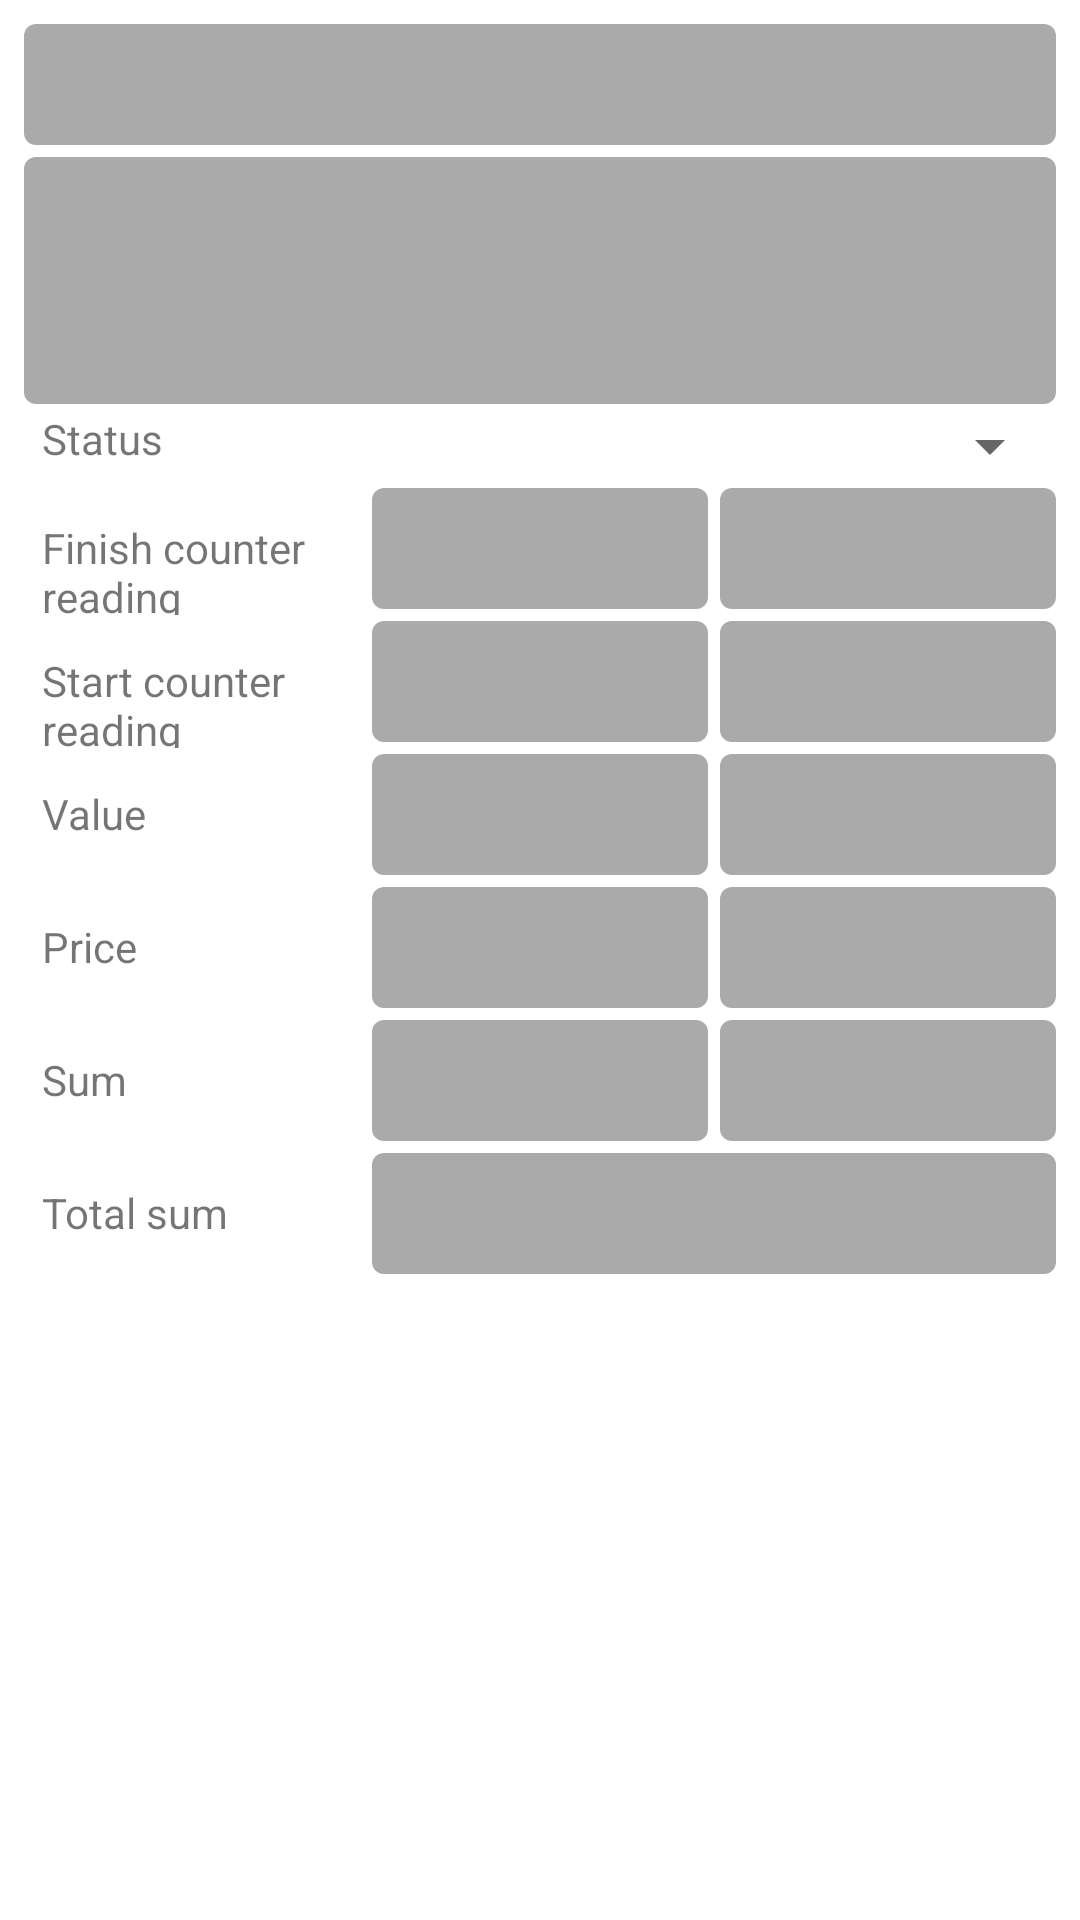

Android layout source for this screen:
<!-- AndroidManifest.xml: application theme Theme.FamilyTeamX -->
<!-- res/layout/activity_task_item_utility_edit.xml -->
<?xml version="1.0" encoding="utf-8"?>
<ScrollView xmlns:android="http://schemas.android.com/apk/res/android"
    xmlns:tools="http://schemas.android.com/tools"
    android:layout_width="match_parent"
    android:layout_height="match_parent"
    android:orientation="vertical"
    android:padding="6dp"
    tools:context="com.mycoloruniverse.familyteamx.view.TaskItemEditActivity">

    <LinearLayout
        android:layout_width="match_parent"
        android:layout_height="match_parent"
        android:orientation="vertical">

        <LinearLayout
            android:id="@+id/llTaskItemName"
            android:layout_width="match_parent"
            android:layout_height="wrap_content"

            android:orientation="vertical">

            <AutoCompleteTextView
                android:id="@+id/actvItemName"
                style="@style/EditText"
                android:layout_width="match_parent"
                android:layout_height="match_parent"
                android:layout_weight="1" />

            <EditText
                android:id="@+id/etItemDescriptionUtill"
                style="@style/EditText"
                android:layout_width="match_parent"
                android:layout_height="match_parent"
                android:layout_weight="1"
                android:gravity="top|center"
                android:lines="3" />
        </LinearLayout>

        <LinearLayout
            android:id="@+id/llItemStatus"
            android:layout_width="match_parent"
            android:layout_height="wrap_content"
            android:orientation="horizontal">

            <TextView
                android:id="@+id/tvItemStatus"
                android:layout_width="match_parent"
                android:layout_height="wrap_content"
                android:layout_weight="2"
                android:paddingLeft="8dp"
                android:text="@string/item_status" />

            <Spinner
                android:id="@+id/sprItemStatus"
                android:layout_width="match_parent"
                android:layout_height="wrap_content"
                android:layout_weight="1" />
        </LinearLayout>

        <LinearLayout
            android:id="@+id/llItemValueFinish"
            android:layout_width="match_parent"
            android:layout_height="wrap_content"
            android:orientation="horizontal">

            <TextView
                android:id="@+id/tvItemValueFinish1"
                android:layout_width="match_parent"
                android:layout_height="wrap_content"
                android:layout_weight="1"
                android:paddingLeft="8dp"
                android:text="@string/item_value_finish" />

            <EditText
                android:id="@+id/etItemValueFinish1"
                style="@style/EditText"
                android:layout_width="match_parent"
                android:layout_height="wrap_content"
                android:layout_weight="1"
                android:gravity="right"
                android:inputType="numberDecimal"
                tools:text="1" />

            <EditText
                android:id="@+id/etItemValueFinish2"
                style="@style/EditText"
                android:layout_width="match_parent"
                android:layout_height="wrap_content"
                android:layout_weight="1"
                android:gravity="right"
                android:inputType="numberDecimal"
                tools:text="1" />

        </LinearLayout>

        <LinearLayout
            android:id="@+id/llItemValueStart"
            android:layout_width="match_parent"
            android:layout_height="wrap_content"
            android:orientation="horizontal">

            <TextView
                android:id="@+id/tvItemValueStart"
                android:layout_width="match_parent"
                android:layout_height="wrap_content"
                android:layout_weight="1"
                android:paddingLeft="8dp"
                android:text="@string/item_value_start" />

            <EditText
                android:id="@+id/etItemValueStart1"
                style="@style/EditText"
                android:layout_width="match_parent"
                android:layout_height="wrap_content"
                android:layout_weight="1"
                android:gravity="right"
                android:inputType="numberDecimal"
                tools:text="1" />

            <EditText
                android:id="@+id/etItemValueStart2"
                style="@style/EditText"
                android:layout_width="match_parent"
                android:layout_height="wrap_content"
                android:layout_weight="1"
                android:gravity="right"
                android:inputType="numberDecimal"
                tools:text="1" />

        </LinearLayout>

        <LinearLayout
            android:id="@+id/llItemValue"
            android:layout_width="match_parent"
            android:layout_height="wrap_content"
            android:orientation="horizontal">

            <TextView
                android:id="@+id/tvItemValue"
                android:layout_width="match_parent"
                android:layout_height="wrap_content"
                android:layout_weight="1"
                android:paddingLeft="8dp"
                android:text="@string/item_value" />

            <EditText
                android:id="@+id/etItemValue1"
                style="@style/EditText"
                android:layout_width="match_parent"
                android:layout_height="wrap_content"
                android:layout_weight="1"
                android:gravity="right"
                android:inputType="numberDecimal"
                tools:text="1" />

            <EditText
                android:id="@+id/etItemValue2"
                style="@style/EditText"
                android:layout_width="match_parent"
                android:layout_height="wrap_content"
                android:layout_weight="1"
                android:gravity="right"
                android:inputType="numberDecimal"
                tools:text="1" />

        </LinearLayout>

        <LinearLayout
            android:id="@+id/llItemPrice"
            android:layout_width="match_parent"
            android:layout_height="wrap_content"
            android:orientation="horizontal">

            <TextView
                android:id="@+id/tvItemPrice"
                android:layout_width="match_parent"
                android:layout_height="wrap_content"
                android:layout_weight="1"
                android:paddingLeft="8dp"
                android:text="@string/item_price" />

            <EditText
                android:id="@+id/etItemPrice1"
                style="@style/EditText"
                android:layout_width="match_parent"
                android:layout_height="wrap_content"
                android:layout_weight="1"
                android:gravity="right"
                android:inputType="numberDecimal"

                tools:text="0.00" />

            <EditText
                android:id="@+id/etItemPrice2"
                style="@style/EditText"
                android:layout_width="match_parent"
                android:layout_height="wrap_content"
                android:layout_weight="1"
                android:gravity="right"
                android:inputType="numberDecimal"

                tools:text="0.00" />

        </LinearLayout>

        <LinearLayout
            android:id="@+id/llItemSum"
            android:layout_width="match_parent"
            android:layout_height="wrap_content"
            android:orientation="horizontal">

            <TextView
                android:id="@+id/tvItemSum"
                android:layout_width="match_parent"
                android:layout_height="wrap_content"
                android:layout_weight="1"
                android:paddingLeft="8dp"
                android:text="@string/item_sum" />

            <EditText
                android:id="@+id/etItemSum1"
                style="@style/EditText"
                android:layout_width="match_parent"
                android:layout_height="wrap_content"
                android:layout_weight="1"
                android:gravity="right"
                android:inputType="numberDecimal"
                tools:text="0.00" />

            <EditText
                android:id="@+id/etItemSum2"
                style="@style/EditText"
                android:layout_width="match_parent"
                android:layout_height="wrap_content"
                android:layout_weight="1"
                android:gravity="right"
                android:inputType="numberDecimal"
                tools:text="0.00" />

        </LinearLayout>

        <LinearLayout
            android:id="@+id/llItemSumTotal"
            android:layout_width="match_parent"
            android:layout_height="wrap_content"
            android:orientation="horizontal">

            <TextView
                android:id="@+id/tvItemSumTotal"
                android:layout_width="match_parent"
                android:layout_height="wrap_content"
                android:layout_weight="2"
                android:paddingLeft="8dp"
                android:text="@string/item_sum_total" />

            <EditText
                android:id="@+id/etItemSumTotal"
                style="@style/EditText"
                android:layout_width="match_parent"
                android:layout_height="wrap_content"
                android:layout_weight="1"
                android:enabled="false"
                android:gravity="right"
                android:inputType="numberDecimal"
                tools:text="0.00" />

        </LinearLayout>

    </LinearLayout>
</ScrollView>
<!-- resources referenced by this layout -->
<resources>
  <string name="item_price">Price</string>
  <string name="item_status">Status</string>
  <string name="item_sum">Sum</string>
  <string name="item_sum_total">Total sum</string>
  <string name="item_value">Value</string>
  <string name="item_value_finish">Finish counter reading</string>
  <string name="item_value_start">Start counter reading</string>
  <style name="EditText" parent="Widget.AppCompat.EditText">
          <item name="android:background">@drawable/text_frame_edit_style</item>
          <item name="android:paddingTop">8dp</item>
          <item name="android:paddingBottom">8dp</item>
          <item name="android:paddingLeft">16dp</item>
          <item name="android:paddingRight">16dp</item>
          <item name="android:layout_marginTop">2dp</item>
          <item name="android:layout_marginBottom">2dp</item>
          <item name="android:layout_marginLeft">2dp</item>
          <item name="android:layout_marginRight">2dp</item>
      </style>
  <style name="Theme.FamilyTeamX" parent="Theme.MaterialComponents.DayNight.DarkActionBar">
          
          <item name="colorPrimary">@color/purple_500</item>
          <item name="colorPrimaryVariant">@color/purple_700</item>
          <item name="colorOnPrimary">@color/white</item>
          
          <item name="colorSecondary">@color/teal_200</item>
          <item name="colorSecondaryVariant">@color/teal_700</item>
          <item name="colorOnSecondary">@color/black</item>
          
          <item name="android:statusBarColor" tools:targetApi="l">?attr/colorPrimaryVariant</item>
          
      </style>
  <!-- drawable text_frame_edit_style (drawable) -->
  <?xml version="1.0" encoding="utf-8"?>
  <selector xmlns:android="http://schemas.android.com/apk/res/android">
      <item android:state_pressed="false">
          <shape android:shape="rectangle">
              
              <corners android:radius="4dp" />
  
          </shape>
      </item>
  </selector>
  <color name="purple_500">#FF6200EE</color>
  <color name="purple_700">#FF3700B3</color>
  <color name="white">#FFFFFFFF</color>
  <color name="teal_200">#9FA8DA</color>
  <color name="teal_700">#512DA8</color>
  <color name="black">#FF000000</color>
</resources>
